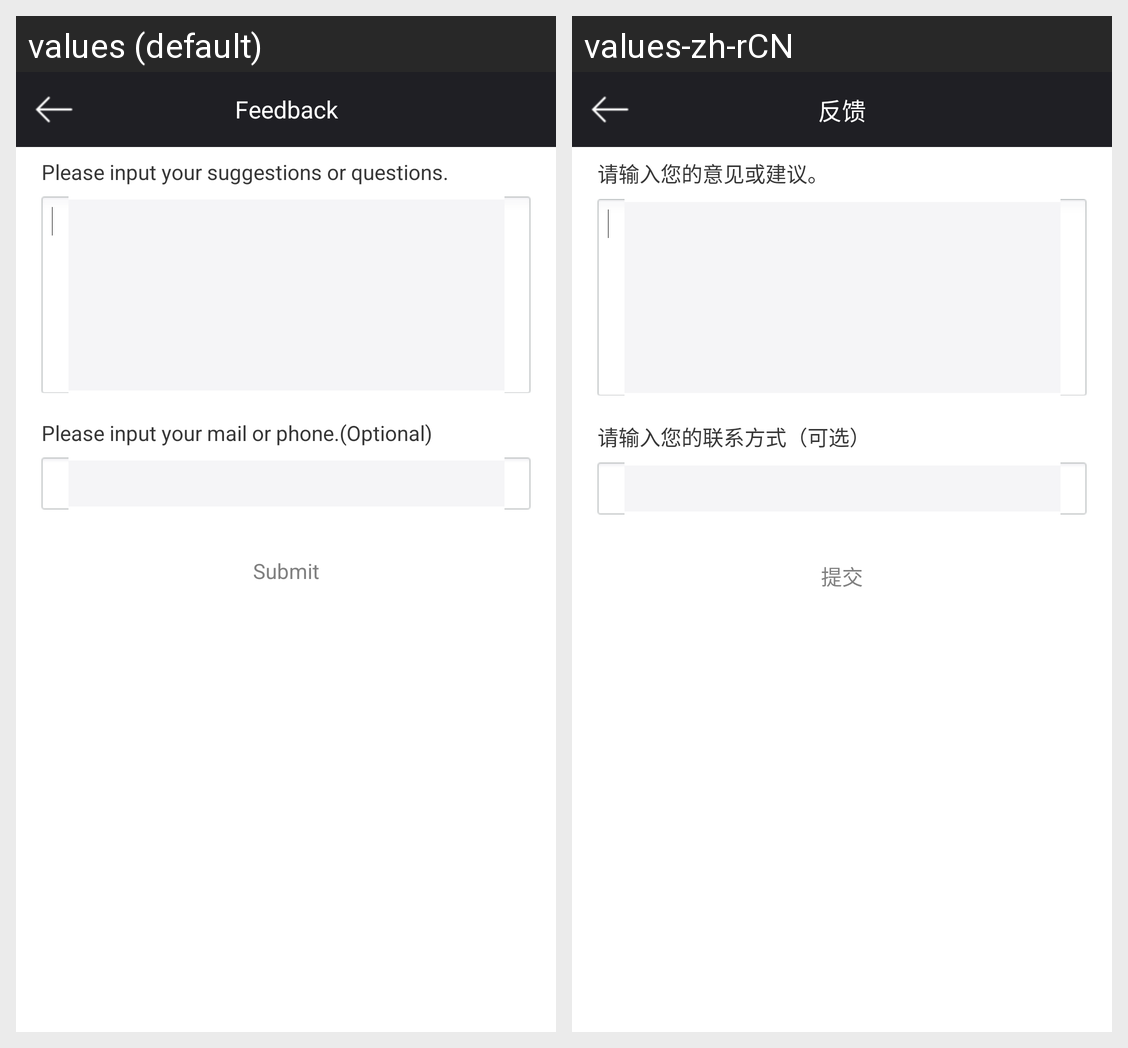

Translations of the strings shown on this Android screen, per locale in the grid:
Android screen res/layout/suggestions_layout.xml rendered under 2 locales, left to right: values (default), values-zh-rCN. Device: Nexus 5 (rendered at 1080×1920; each locale shown at half size, 540×960, under a caption strip naming it); theme AppTheme.
Strings drawn on this screen, with the default value and each locale's value (text and hints the layout hard-codes, and strings that could not be matched under every locale, appear in the picture but are not listed):

title_suggestions
  values: Feedback
  values-zh-rCN: 反馈

hint_reply
  values: Please input your suggestions or questions.
  values-zh-rCN: 请输入您的意见或建议。

hint_reply_info
  values: Please input your mail or phone.(Optional)
  values-zh-rCN: 请输入您的联系方式（可选）

submit
  values: Submit
  values-zh-rCN: 提交
